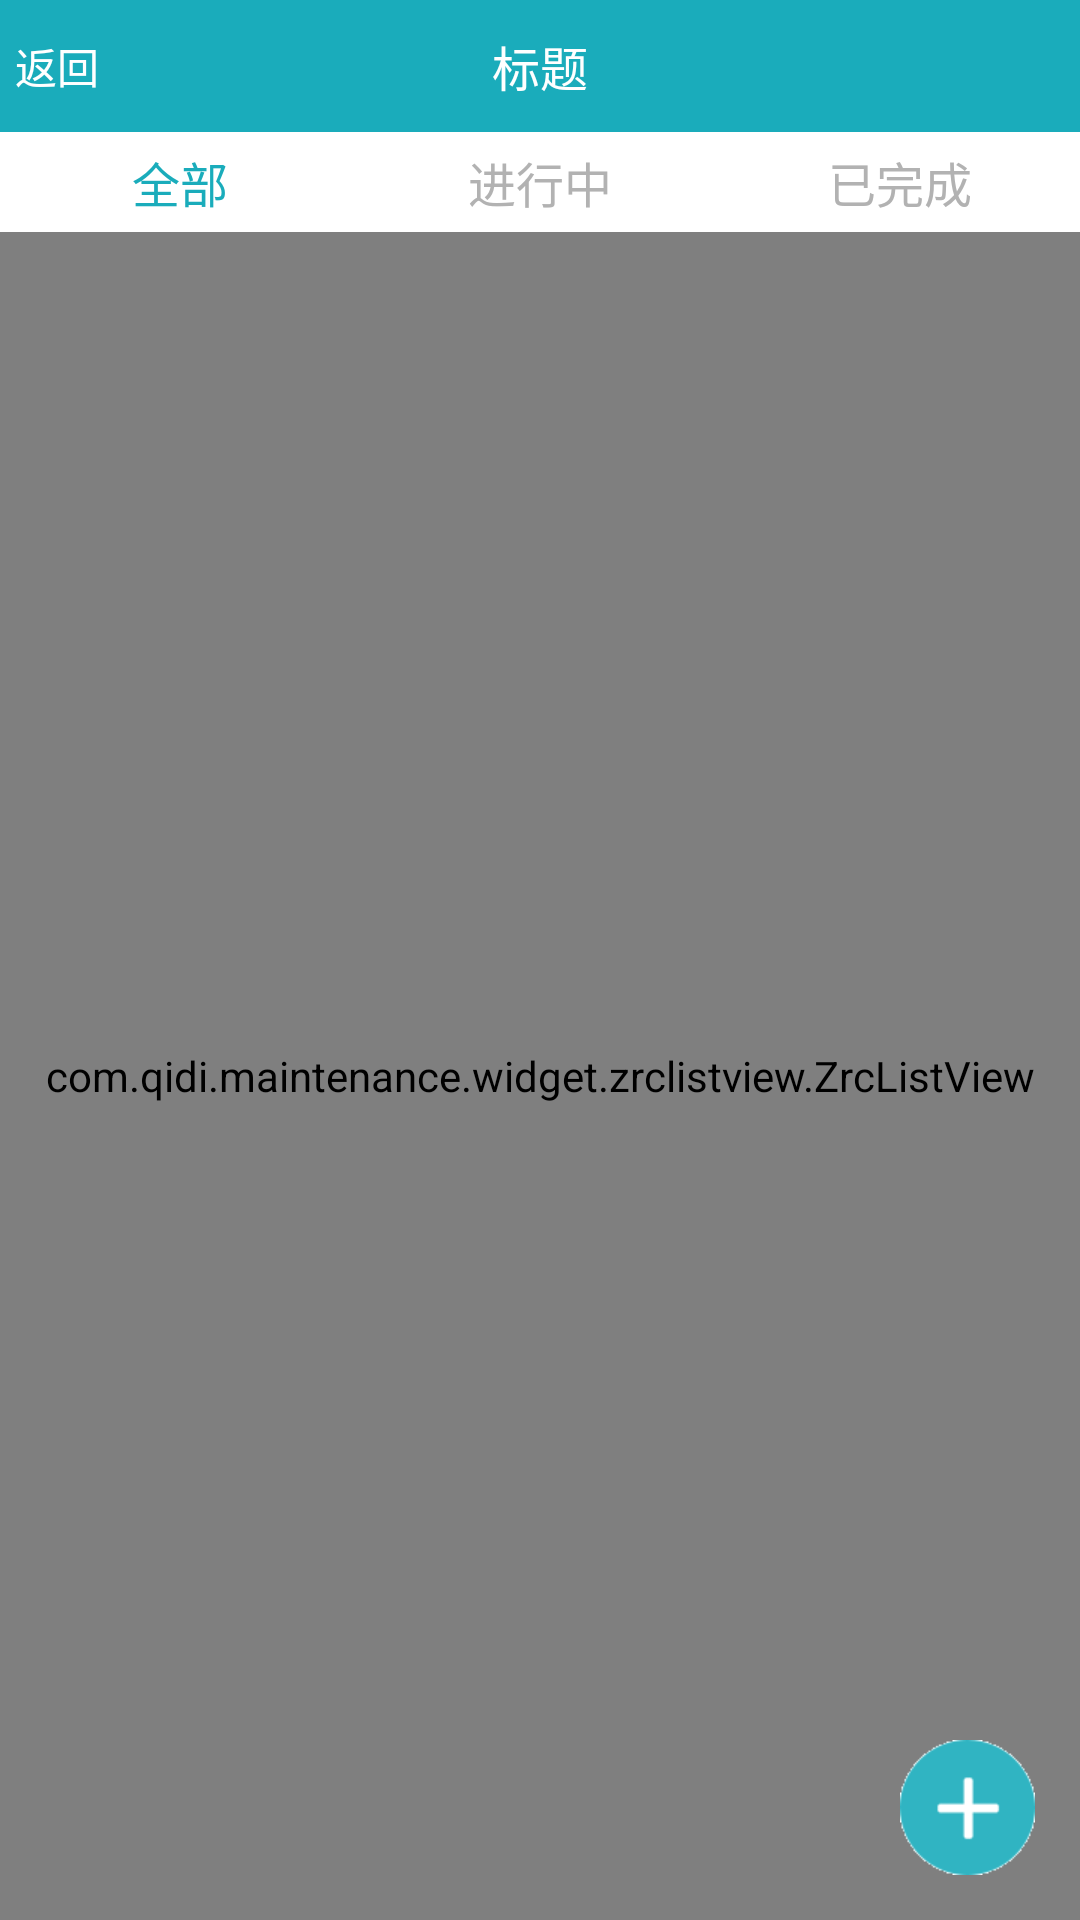

Here is an Android app screen rendered from its layout file. Give the layout XML and the strings, colors and styles it references.
<!-- AndroidManifest.xml: application theme AppTheme -->
<!-- res/layout/fragment_task.xml -->
<?xml version="1.0" encoding="utf-8"?>
<LinearLayout xmlns:android="http://schemas.android.com/apk/res/android"
    android:layout_width="match_parent"
    android:layout_height="match_parent"
    android:background="@color/bg_grey"
    android:orientation="vertical">

    <include layout="@layout/title_layout" />

    <LinearLayout
        android:layout_width="match_parent"
        android:layout_height="wrap_content"
        android:paddingTop="@dimen/btn_inner_padding"
        android:paddingBottom="@dimen/btn_inner_padding"
        android:background="@color/white"
        android:gravity="center_vertical"
        android:orientation="horizontal">

        <TextView
            android:id="@+id/tv_select_all"
            style="@style/txt_blue_big_style"
            android:layout_width="0dp"
            android:layout_weight="1"
            android:gravity="center"
            android:text="全部" />

        <TextView
            android:id="@+id/tv_select_doing"
            android:textColor="@color/txt_grey"
            style="@style/txt_blue_big_style"
            android:layout_width="0dp"
            android:layout_weight="1"
            android:gravity="center"
            android:text="进行中" />

        <TextView
            android:id="@+id/tv_select_over"
            android:textColor="@color/txt_grey"
            style="@style/txt_blue_big_style"
            android:layout_width="0dp"
            android:layout_weight="1"
            android:gravity="center"
            android:text="已完成" />
    </LinearLayout>

    <RelativeLayout
        android:layout_width="match_parent"
        android:layout_height="0dp"
        android:layout_weight="1">

        <com.qidi.maintenance.widget.zrclistview.ZrcListView
            android:id="@+id/listview"
            android:layout_width="match_parent"
            android:layout_height="match_parent" />

        <ImageView
            android:id="@+id/iv_addtask"
            android:layout_width="wrap_content"
            android:layout_height="wrap_content"
            android:layout_alignParentBottom="true"
            android:layout_alignParentRight="true"
            android:layout_margin="15dp"
            android:src="@mipmap/task_add" />
    </RelativeLayout>

</LinearLayout>
<!-- res/layout/title_layout.xml (included above) -->
<?xml version="1.0" encoding="utf-8"?>
<RelativeLayout xmlns:android="http://schemas.android.com/apk/res/android"
    android:layout_width="match_parent"
    android:layout_height="44dp"
    android:background="@color/textview_blue"
    android:orientation="vertical">

    <TextView
        android:id="@+id/tv_back"
        android:layout_width="wrap_content"
        android:layout_height="match_parent"
        android:layout_marginLeft="5dp"
        android:drawableLeft="@mipmap/ic_back"
        android:drawablePadding="5dp"
        android:gravity="center_vertical"
        android:text="返回"
        android:textColor="@color/white"
        android:textSize="@dimen/txt_normal_size" />

    <TextView
        android:id="@+id/tv_title"
        android:layout_width="wrap_content"
        android:layout_height="wrap_content"
        android:layout_centerInParent="true"
        android:text="标题"
        android:textSize="@dimen/txt_normal_bg_size"
        android:textColor="@color/white" />
</RelativeLayout>
<!-- resources referenced by this layout -->
<resources>
  <color name="bg_grey">#F2F2F2</color>
  <color name="textview_blue">#1AACBB</color>
  <color name="txt_grey">#B2B2B2</color>
  <color name="white">#FFFFFF</color>
  <dimen name="btn_inner_padding">5dp</dimen>
  <dimen name="txt_normal_bg_size">16dp</dimen>
  <dimen name="txt_normal_size">14dp</dimen>
  <!-- mipmap task_add: png bitmap (mipmap-xhdpi, 2248 bytes) -->
  <style name="txt_blue_big_style">
          <item name="android:layout_width">wrap_content</item>
          <item name="android:layout_height">wrap_content</item>
          <item name="android:textColor">@color/main_color</item>
          <item name="android:textSize">@dimen/txt_normal_bg_size</item>
      </style>
  <style name="AppTheme" parent="Theme.AppCompat.Light.DarkActionBar">
          
  
      </style>
  <color name="main_color">#1AACBB</color>
</resources>
